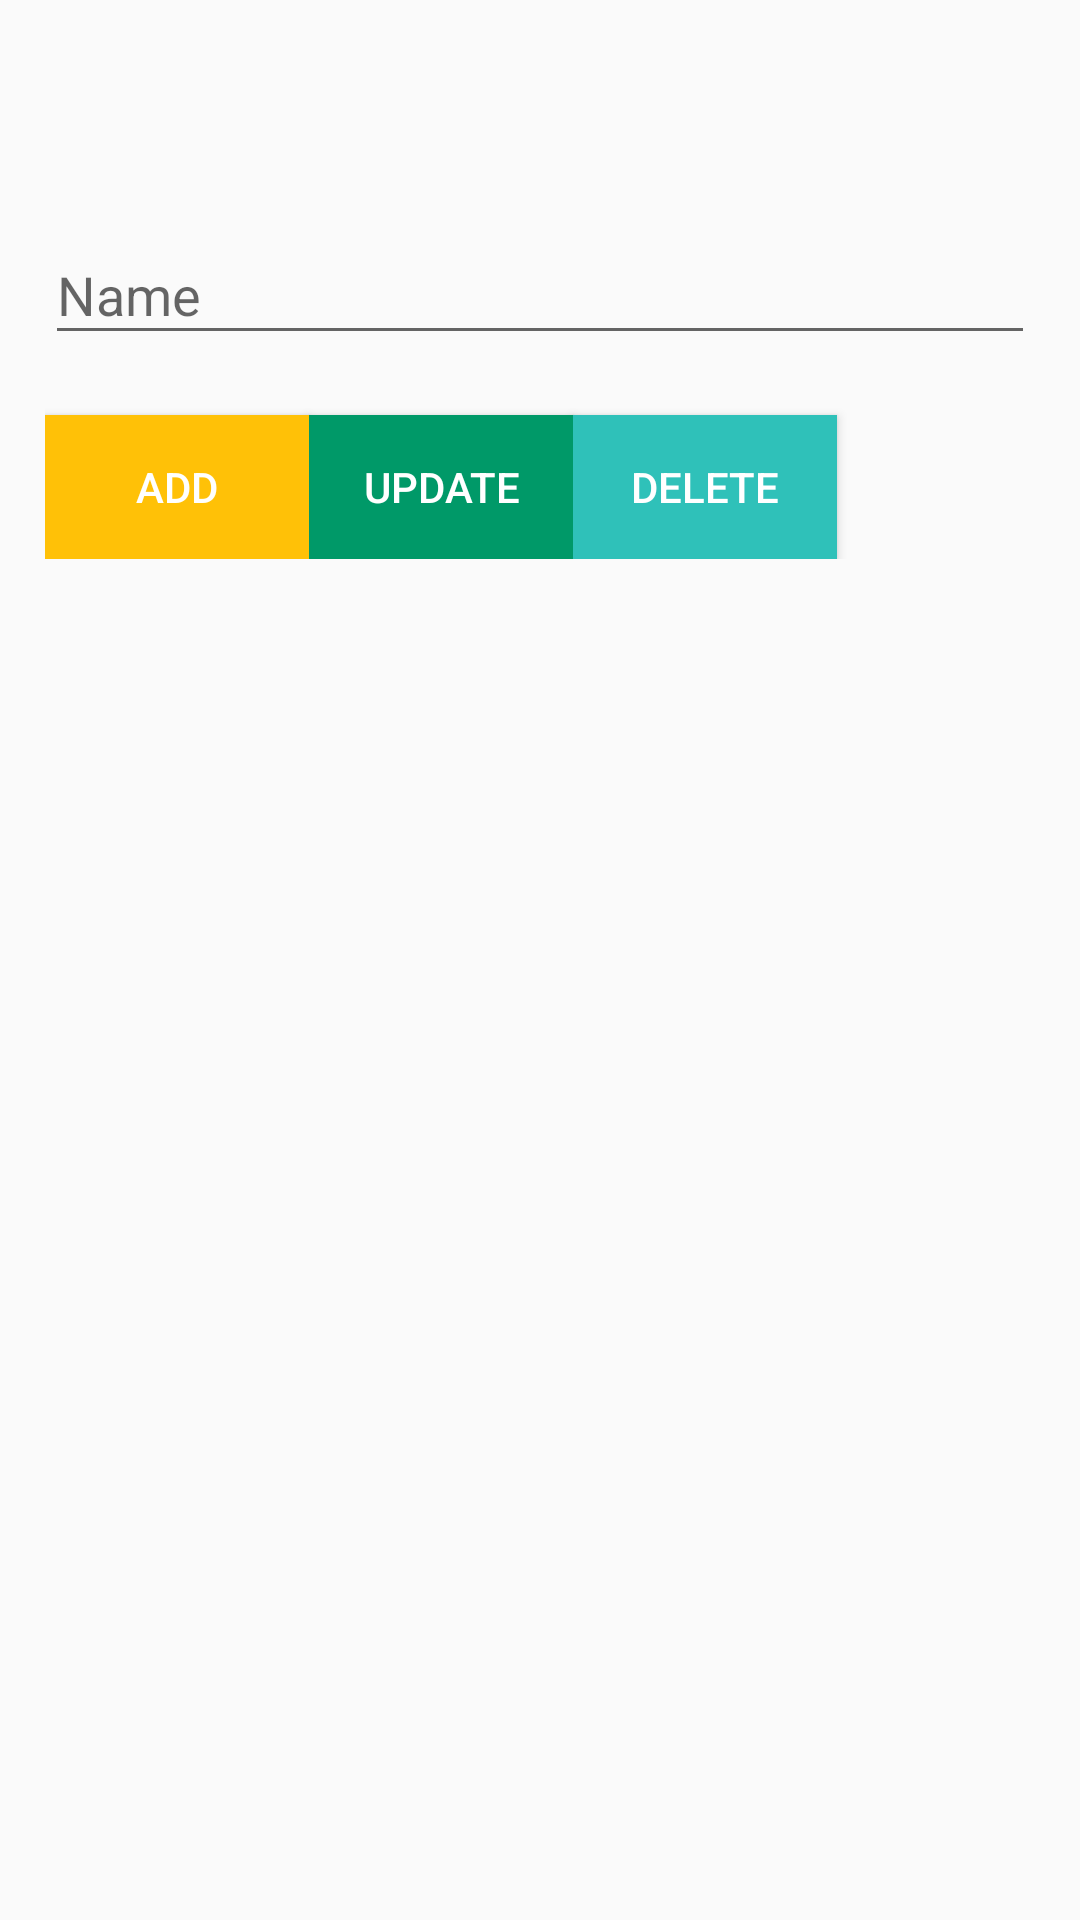

Android layout source for this screen:
<!-- AndroidManifest.xml: application theme AppTheme -->
<!-- res/layout/inputdialog.xml -->
<?xml version="1.0" encoding="utf-8"?>
<LinearLayout xmlns:android="http://schemas.android.com/apk/res/android"
    android:orientation="vertical" android:layout_width="match_parent"
    android:layout_height="match_parent">

    <LinearLayout
        android:layout_width="fill_parent"
        android:layout_height="match_parent"
        android:layout_marginTop="?attr/actionBarSize"
        android:orientation="vertical"
        android:paddingLeft="15dp"
        android:paddingRight="15dp"
        android:paddingTop="10dp">

        <android.support.design.widget.TextInputLayout
            android:id="@+id/nameLayout"
            android:layout_width="match_parent"
            android:layout_height="wrap_content">

            <EditText
                android:id="@+id/nameEditText"
                android:layout_width="match_parent"
                android:layout_height="wrap_content"
                android:singleLine="true"
                android:hint= "Name" />
        </android.support.design.widget.TextInputLayout>

        <LinearLayout
            android:orientation="horizontal"
            android:layout_width="match_parent"
            android:layout_height="wrap_content">
            <Button android:id="@+id/addBtn"
                android:layout_width="wrap_content"
                android:layout_height="wrap_content"
                android:text="ADD"
                android:clickable="true"
                android:background="@color/colorAccent"
                android:layout_marginTop="20dp"
                android:textColor="@android:color/white"/>

            <Button android:id="@+id/updateBtn"
                android:layout_width="wrap_content"
                android:layout_height="wrap_content"
                android:text="UPDATE"
                android:clickable="true"
                android:background="#009968"
                android:layout_marginTop="20dp"
                android:textColor="@android:color/white"/>

            <Button android:id="@+id/deleteBtn"
                android:layout_width="wrap_content"
                android:layout_height="wrap_content"
                android:text="DELETE"
                android:clickable="true"
                android:background="#2fc1b9"
                android:layout_marginTop="20dp"
                android:textColor="@android:color/white"/>
        </LinearLayout>
    </LinearLayout>

</LinearLayout>
<!-- resources referenced by this layout -->
<resources>
  <color name="colorAccent">#FFC107</color>
  <style name="AppTheme" parent="Theme.AppCompat.Light.NoActionBar">
          
          <item name="colorPrimary">@color/colorPrimary</item>
          <item name="colorPrimaryDark">@color/colorPrimaryDark</item>
          <item name="colorAccent">@color/colorAccent</item>
      </style>
  <color name="colorPrimary">#8BC34A</color>
  <color name="colorPrimaryDark">#689F38</color>
</resources>
